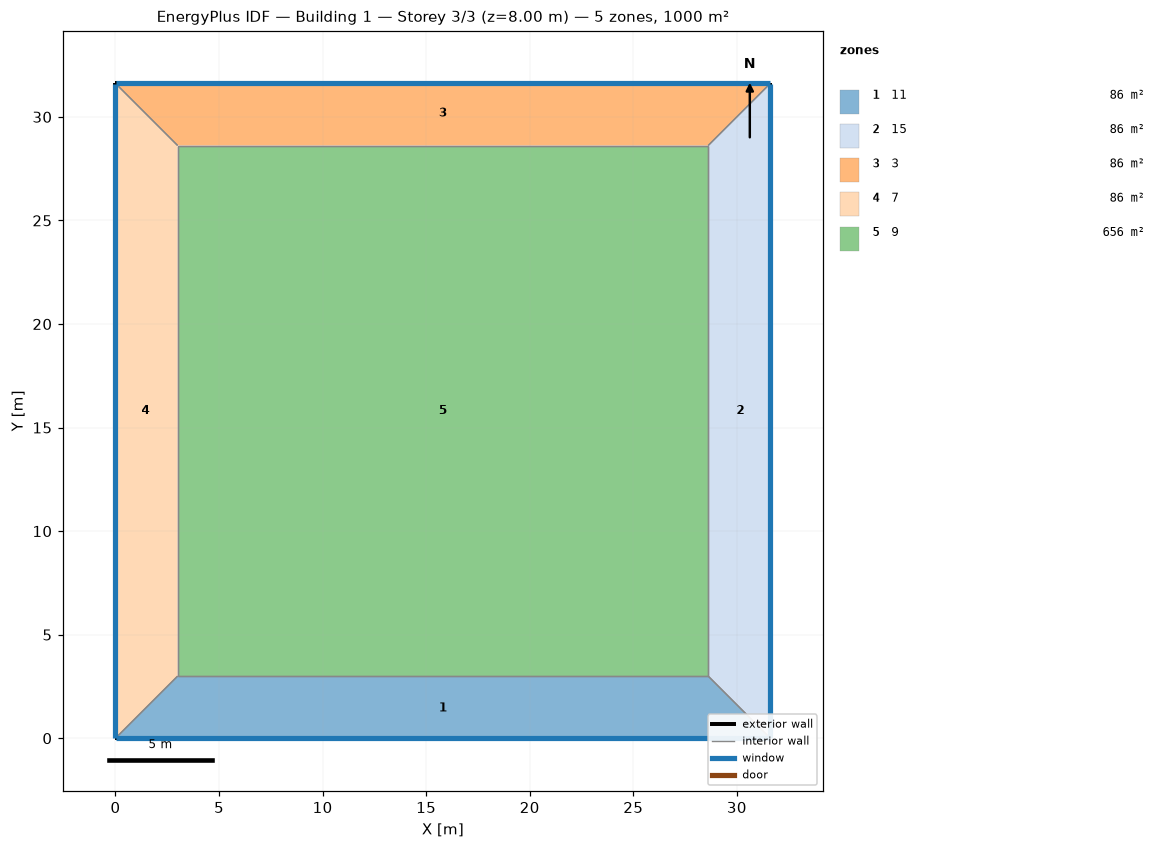
=== STOREY PLAN SPEC (per zone: floor XY polygon, exterior-wall plan segments, windows/doors) ===
zone 1: 11  (85.9 m²)
  floor: (31.62, 0.00) (0.00, 0.00) (3.00, 3.00) (28.62, 3.00)
  exterior wall: (0.00, 0.00) – (31.62, 0.00)  [31.6 m]
    window: (0.03, 0.00) – (31.59, 0.00)  [36.7 m²]
  interior walls: 3
zone 2: 15  (85.9 m²)
  floor: (31.62, 31.62) (31.62, 0.00) (28.62, 3.00) (28.62, 28.62)
  exterior wall: (31.62, 0.00) – (31.62, 31.62)  [31.6 m]
    window: (31.62, 0.03) – (31.62, 31.59)  [36.7 m²]
  interior walls: 3
zone 3: 3  (85.9 m²)
  floor: (0.00, 31.62) (31.62, 31.62) (28.62, 28.62) (3.00, 28.62)
  exterior wall: (31.62, 31.62) – (0.00, 31.62)  [31.6 m]
    window: (31.59, 31.62) – (0.03, 31.62)  [36.7 m²]
  interior walls: 3
zone 4: 7  (85.9 m²)
  floor: (0.00, 0.00) (0.00, 31.62) (3.00, 28.62) (3.00, 3.00)
  exterior wall: (0.00, 31.62) – (0.00, 0.00)  [31.6 m]
    window: (0.00, 31.59) – (0.00, 0.03)  [36.7 m²]
  interior walls: 3
zone 5: 9  (656.3 m²)
  floor: (3.00, 3.00) (3.00, 28.62) (28.62, 28.62) (28.62, 3.00)
  interior walls: 4

=== DERIVED (storey summary) ===
Building: Building 1
Storey: 3 of 3  (floor level z = 8.00 m)
Storey gross floor area: 999.7 m²
Zones on this storey: 5
  - 11: floor 85.9 m²; exterior wall 31.6 m (126.5 m²); 1 window(s) 36.7 m²; WWR 29.0%
  - 15: floor 85.9 m²; exterior wall 31.6 m (126.5 m²); 1 window(s) 36.7 m²; WWR 29.0%
  - 3: floor 85.9 m²; exterior wall 31.6 m (126.5 m²); 1 window(s) 36.7 m²; WWR 29.0%
  - 7: floor 85.9 m²; exterior wall 31.6 m (126.5 m²); 1 window(s) 36.7 m²; WWR 29.0%
  - 9: floor 656.3 m²
Zone adjacency (shared interzone walls):
  - 11 ↔ 15
  - 11 ↔ 7
  - 11 ↔ 9
  - 15 ↔ 3
  - 15 ↔ 9
  - 3 ↔ 7
  - 3 ↔ 9
  - 7 ↔ 9